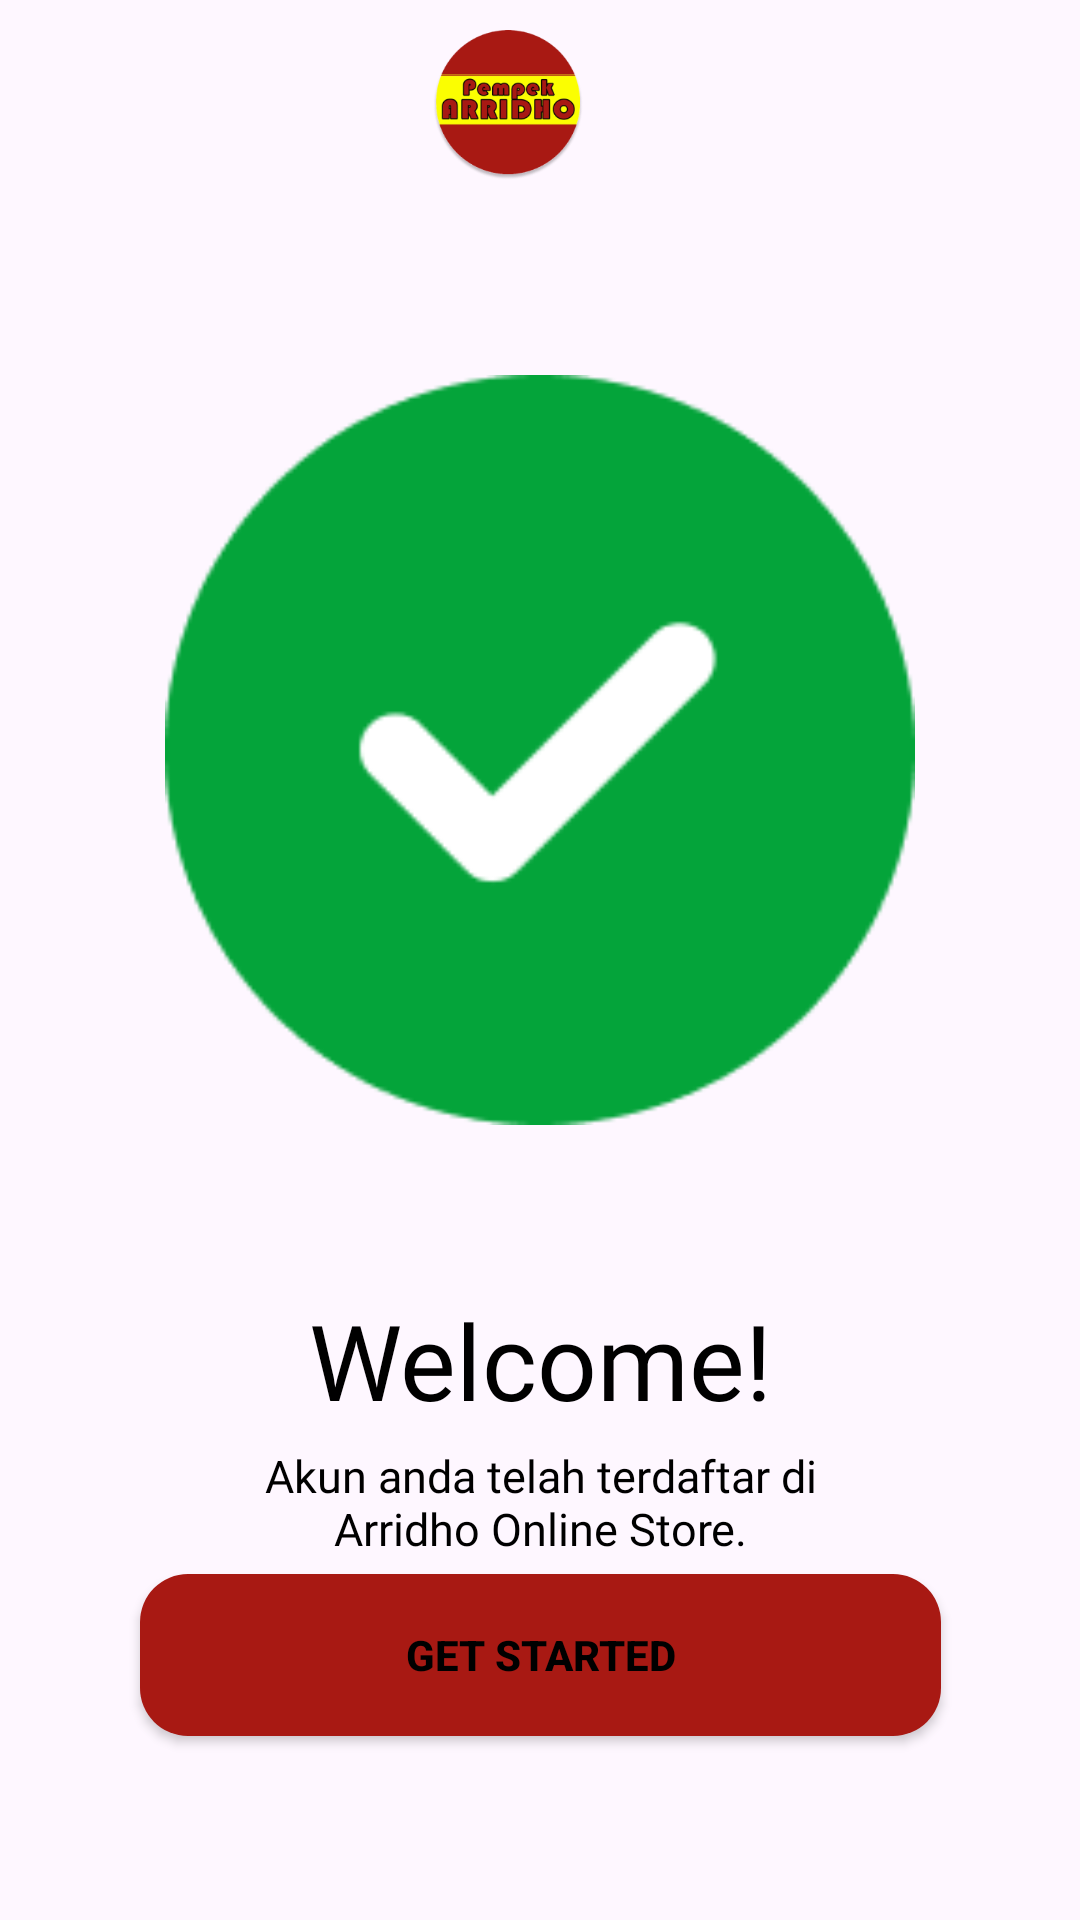

The Android layout XML behind this screen, and the referenced resources:
<!-- AndroidManifest.xml: application theme Theme.PempekArridho -->
<!-- res/layout/activity_selamat.xml -->
<?xml version="1.0" encoding="utf-8"?>
<androidx.constraintlayout.widget.ConstraintLayout xmlns:android="http://schemas.android.com/apk/res/android"
    xmlns:app="http://schemas.android.com/apk/res-auto"
    xmlns:tools="http://schemas.android.com/tools"
    android:layout_width="match_parent"
    android:layout_height="match_parent"
    tools:context=".SelamatActivity">

    <ImageView
        android:id="@+id/app_logo_sm1"
        android:layout_width="50dp"
        android:layout_height="50dp"
        android:layout_marginTop="10dp"
        app:layout_constraintEnd_toEndOf="parent"
        app:layout_constraintHorizontal_bias="0.466"
        app:layout_constraintStart_toStartOf="parent"
        app:layout_constraintTop_toBottomOf="parent"
        app:layout_constraintTop_toTopOf="parent"
        app:srcCompat="@drawable/logo" />

    <ImageView
        android:id="@+id/app_logo_sm2"
        android:layout_width="250dp"
        android:layout_height="300dp"
        android:layout_marginTop="100dp"
        app:layout_constraintEnd_toEndOf="parent"
        app:layout_constraintStart_toStartOf="parent"
        app:layout_constraintTop_toBottomOf="@id/app_logo_sm1"
        app:layout_constraintTop_toTopOf="parent"
        app:srcCompat="@drawable/centang" />

    <TextView
        android:id="@+id/welcomesm"
        android:layout_width="300dp"
        android:layout_height="wrap_content"
        android:layout_marginTop="30dp"
        android:fontFamily="@font/poppins_bold"
        android:text="Welcome!"
        android:textAlignment="center"
        android:textColor="@color/black"
        android:textSize="35dp"
        app:layout_constraintEnd_toEndOf="parent"
        app:layout_constraintStart_toStartOf="parent"
       app:layout_constraintTop_toBottomOf="@id/app_logo_sm2"/>

    <TextView
        android:id="@+id/akundftr"
        android:layout_width="200dp"
        android:layout_height="wrap_content"
        android:layout_marginTop="5dp"
        android:fontFamily="@font/poppins_regular"
        android:text="Akun anda telah terdaftar di Arridho Online Store."
        android:textAlignment="center"
        android:textColor="@color/black"
        android:textSize="15dp"
        app:layout_constraintEnd_toEndOf="parent"
        app:layout_constraintStart_toStartOf="parent"
        app:layout_constraintTop_toBottomOf="@id/welcomesm"/>

    <Button
        android:id="@+id/myButton4"
        android:layout_width="267dp"
        android:layout_height="54dp"
        android:layout_marginTop="5dp"
        android:background="@drawable/red"
        android:text="Get Started"
        android:textColor="@color/black"
        android:textStyle="bold"
        app:layout_constraintEnd_toEndOf="parent"
        app:layout_constraintStart_toStartOf="parent"
        app:layout_constraintTop_toBottomOf="@id/akundftr"  />

</androidx.constraintlayout.widget.ConstraintLayout>
<!-- resources referenced by this layout -->
<resources>
  <color name="black">#FF000000</color>
  <!-- drawable centang: png bitmap (drawable, 4890 bytes) -->
  <!-- drawable logo: png bitmap (drawable, 27513 bytes) -->
  <!-- drawable red (drawable) -->
  <?xml version="1.0" encoding="utf-8"?>
  <shape xmlns:android="http://schemas.android.com/apk/res/android">
      <solid android:color="@color/red" />
  
      <padding
          android:bottom="4dp"
          android:left="8dp"
          android:right="8dp"
          android:top="4dp" />
  
      <corners android:radius="16dp" />
  </shape>
  <style name="Theme.PempekArridho" parent="Base.Theme.PempekArridho" />
  <color name="red">#A81913</color>
  <style name="Base.Theme.PempekArridho" parent="Theme.Material3.DayNight.NoActionBar">
          
           <item name="colorPrimary">@color/white</item>
           <item name="colorSecondary">@color/red</item>
      </style>
  <color name="white">#FFFFFFFF</color>
</resources>
